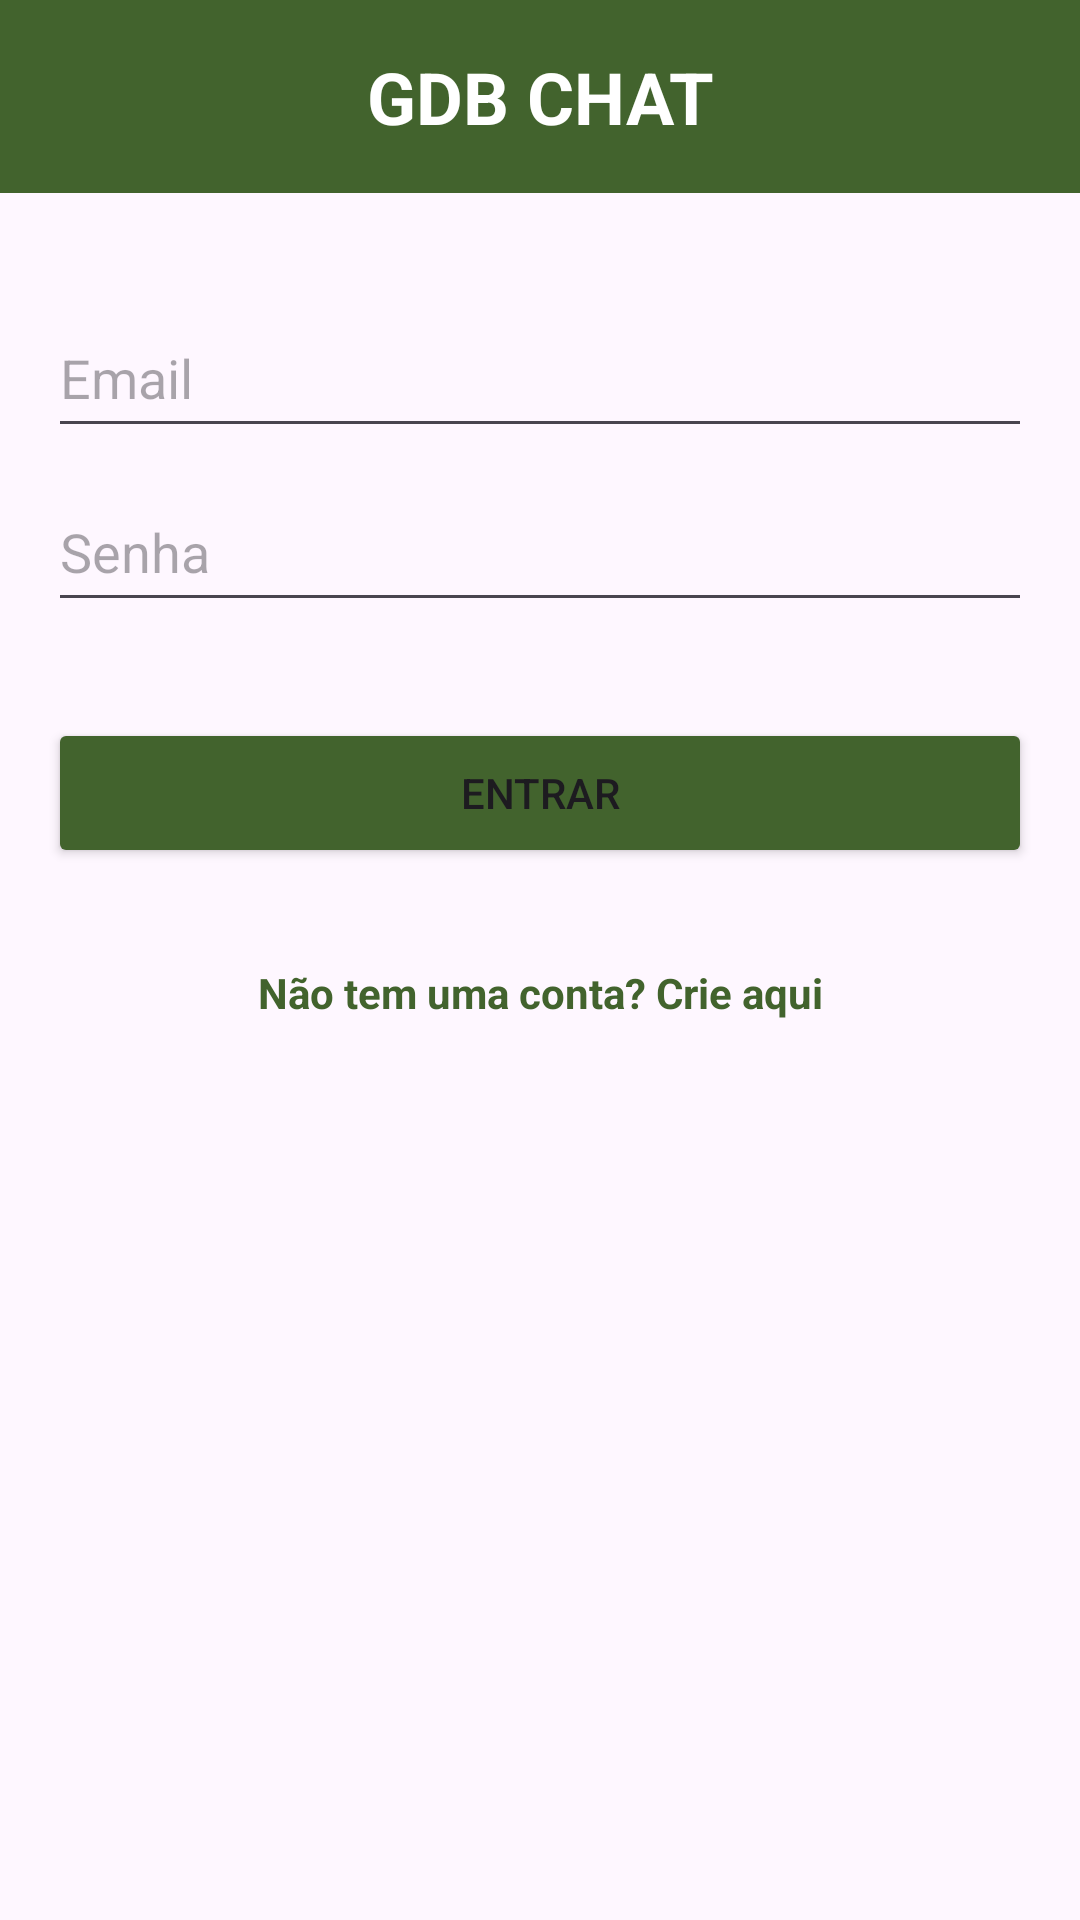

The Android layout XML behind this screen, and the referenced resources:
<!-- AndroidManifest.xml: application theme Theme.ChatFirebase -->
<!-- res/layout/activity_main.xml -->
<?xml version="1.0" encoding="utf-8"?>
<androidx.constraintlayout.widget.ConstraintLayout xmlns:android="http://schemas.android.com/apk/res/android"
    xmlns:app="http://schemas.android.com/apk/res-auto"
    xmlns:tools="http://schemas.android.com/tools"
    android:id="@+id/main"
    android:layout_width="match_parent"
    android:layout_height="match_parent"
    tools:context=".MainActivity">
    <TextView
        android:id="@+id/text_header"
        android:layout_width="match_parent"
        android:layout_height="wrap_content"
        android:text="GDB CHAT"
        android:textSize="24sp"
        android:textStyle="bold"
        android:gravity="center"
        android:padding="16dp"
        android:background="@color/green_dark"
        android:textColor="#ffffff" />

    <EditText
        android:id="@+id/edit_email"
        android:hint="Email"
        android:layout_width="match_parent"
        android:layout_height="50dp"
        android:layout_marginStart="16dp"
        android:layout_marginTop="35dp"
        android:layout_marginEnd="16dp"
        android:ems="10"
        android:inputType="textEmailAddress"
        app:layout_constraintEnd_toEndOf="parent"
        app:layout_constraintStart_toStartOf="parent"
        app:layout_constraintTop_toBottomOf="@+id/text_header" />

    <EditText
        android:id="@+id/edit_password"
        android:hint="Senha"
        android:layout_width="0dp"
        android:layout_height="50dp"
        android:layout_marginStart="16dp"
        android:layout_marginTop="8dp"
        android:layout_marginEnd="16dp"
        android:ems="10"
        android:inputType="textPassword"
        app:layout_constraintEnd_toEndOf="parent"
        app:layout_constraintStart_toStartOf="parent"
        app:layout_constraintTop_toBottomOf="@+id/edit_email" />

    <Button
        android:id="@+id/btn_enter"
        android:layout_width="0dp"
        android:layout_height="50dp"
        android:layout_marginTop="32dp"
        android:backgroundTint="@color/green_dark"
        android:text="@string/enter"
        app:layout_constraintEnd_toEndOf="@+id/edit_password"
        app:layout_constraintStart_toStartOf="@+id/edit_password"
        app:layout_constraintTop_toBottomOf="@+id/edit_password" />

    <TextView
        android:id="@+id/txt_account"
        android:layout_width="wrap_content"
        android:layout_height="0dp"
        android:layout_marginTop="32dp"
        android:textColor="@color/green_dark"
        android:textStyle="bold"
        android:text="@string/singIn"
        app:layout_constraintEnd_toEndOf="@+id/btn_enter"
        app:layout_constraintStart_toStartOf="@+id/btn_enter"
        app:layout_constraintTop_toBottomOf="@+id/btn_enter" />
</androidx.constraintlayout.widget.ConstraintLayout>
<!-- resources referenced by this layout -->
<resources>
  <color name="green_dark">#42632D</color>
  <string name="enter">Entrar</string>
  <string name="singIn">Não tem uma conta? Crie aqui</string>
  <style name="Theme.ChatFirebase" parent="Base.Theme.ChatFirebase" />
  <style name="Base.Theme.ChatFirebase" parent="Theme.Material3.DayNight.NoActionBar">
  
  
          
          
      </style>
</resources>
